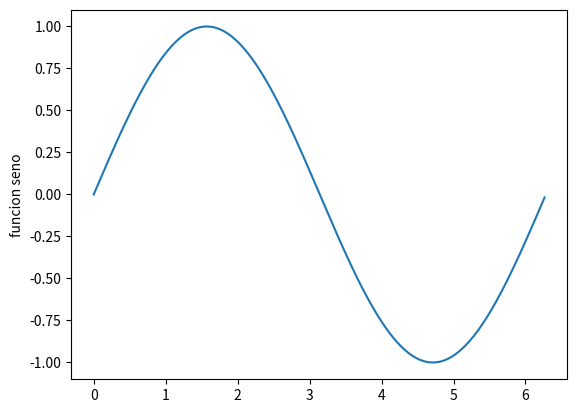

Recreate this plot in Python.
# LIBRERIAS
import math
import matplotlib.pyplot as plt

x = []
y = []

for i in range(0, 360, 1):
    angulo = math.radians(i)
    print(x)
    print(y)

    x.append(angulo)
    y.append(math.sin(angulo))

plt.plot(x, y)
plt.ylabel('funcion seno')
plt.show()
